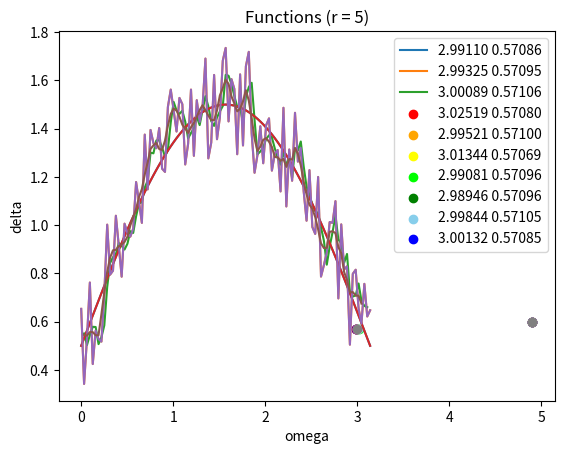

The matplotlib source for this figure:
import random
import math
import numpy as np
import matplotlib.pyplot as pyplot


def MovingAvgFind(K, M, FwithLine, alpha):
    MovingAvg = []
    for k in range(M, K - M + 1):
        sum = 0
        for j in range(k - M, k + M + 1):
            sum += alpha[j + M + 1 - k - 1] / FwithLine[j - 1]
        MovingAvg.append(sum)
    return MovingAvg


def AlphaMasGeneration(r, M):
    alphaMas = []
    for i in range(r):
        alphaMas.append(0)
    center = random.random()
    alphaMas[M] = center

    for m in range(M, r - 2):
        sum = 0
        for s in range(m, r - m):
            sum += alphaMas[s]
        center = random.uniform(0, 1 - sum) / 2
        alphaMas[m - 1] = center
        alphaMas[r - m] = center

    sum = 0
    for s in range(1, r - 1):
        sum += alphaMas[s]
    center = 0.5 * (1 - sum)
    alphaMas[0] = center
    alphaMas[r - 1] = center
    return alphaMas


def FindOmega(FwithLine, K, M):
    sum = 0
    for k in range(1, K + 1 - 2 * M):
        sum += abs(FwithLine[k] - FwithLine[k - 1])
    return sum


def FindDelta(FwithLine, FwithWave, K, M):
    sum = 0
    for k in range(0, K + 1 - 2 * M):
        sum += abs(FwithLine[k] - FwithWave[k])
    return sum / K


class Filtering(object):

    def __init__(self, signal, noise, lambdaMas, r):
        self.optimalAlpha = []
        self.omegas = []
        self.deltas = []
        self.Jmin = []
        self.distant = []
        self.r = r
        self.Signal = signal
        self.Noise = noise
        self.LambdaMas = lambdaMas

    def GarmonicMeanMethod(self, noise_arr, lambdaMas):
        r = self.r
        K = 100
        M = int((r - 1) / 2)
        N = int((math.log(1 - 0.95)) / math.log(1 - (0.01 / math.pi)))
        for i in range(len(lambdaMas)):
            alphaMas = AlphaMasGeneration(r, M)
            MovingAvg = MovingAvgFind(K, M, noise_arr, alphaMas)
            omega = FindOmega(MovingAvg, K, M)
            delta = FindDelta(MovingAvg, self.Noise, K, M)
            Jmin = lambdaMas[i] * omega + (1 - lambdaMas[i]) * delta
            for P in range(1, N):
                alphaMas = AlphaMasGeneration(r, M)
                MovingAvg = MovingAvgFind(K, M, noise_arr, alphaMas)
                omega = FindOmega(MovingAvg, K, M)
                delta = FindDelta(MovingAvg, self.Noise, K, M)
                J = lambdaMas[i] * omega + (1 - lambdaMas[i]) * delta
                if J < Jmin:
                    Jmin = J
                    bestAlphaMas = alphaMas.copy()
                    bestOmega = omega
                    bestDelta = delta
                MovingAvg.clear()
            self.Jmin.append(Jmin)
            self.optimalAlpha.append(bestAlphaMas)
            self.omegas.append(bestOmega)
            self.deltas.append(bestDelta)

    def dist(self):
        for index in range(0, len(self.omegas)):
            self.distant.append(abs(self.omegas[index]) + abs(self.deltas[index]))

    def OptimalSignSearch(self):
        r = self.r
        K = 100
        M = int((r - 1) / 2)
        minDist = min(self.distant)
        index = self.distant.index(minDist)
        optimalOmega = self.omegas[index]
        optimalDelta = self.deltas[index]
        optimalAlphas = self.optimalAlpha[index]
        optimalLambda = 0.1 * index
        optimalJ = optimalLambda * optimalOmega + (1 - optimalLambda) * optimalDelta

        filtering = []
        for k in range(M, K - M + 1):
            sum = 0
            for j in range(k - M, k + M + 1):
                sum += Noise[j - 1] * optimalAlphas[j + M + 1 - k - 1]
            filtering.append(sum)

        return optimalLambda, minDist, optimalAlphas, optimalOmega, optimalDelta, filtering, optimalJ

    def TextPrint(self, Lambda, omega, delta, J):
        r = self.r
        if r == 3:
            print("+-------+----------+----------------------+---------+---------+")
            print("|   h   |    dis   |         alpha        |    w    |    d    |")
            print("+-------+----------+----------------------+---------+---------+")
            for i in range(0, len(self.LambdaMas)):
                print(f"|  {self.LambdaMas[i]}", end="")
                print(f"  |{round(self.distant[i], 5):>9f}", end="")
                print(
                    f" | {self.optimalAlpha[i][0]:>0.4f} {self.optimalAlpha[i][1]:>0.4f} {self.optimalAlpha[i][2]:>0.4f} ",
                    end="")
                print(f"| {self.omegas[i]:>0.5f} |", end="")
                print(f" {self.deltas[i]:>0.5f} |")
                print("+-------+----------+----------------------+---------+---------+")

        if r == 5:
            print("+-------+----------+------------------------------------+---------+---------+")
            print("|   h   |    dis   |                alpha               |    w    |    d    |")
            print("+-------+----------+------------------------------------+---------+---------+")
            for i in range(0, len(self.LambdaMas)):
                print(f"|  {self.LambdaMas[i]}", end="")
                print(f"  |{round(self.distant[i], 5):>9f}", end="")
                print(
                    f" | {self.optimalAlpha[i][0]:>0.4f} {self.optimalAlpha[i][1]:>0.4f} {self.optimalAlpha[i][2]:>0.4f}"
                    f" {self.optimalAlpha[i][3]:>0.4f} {self.optimalAlpha[i][4]:>0.4f} ", end="")
                print(f"| {self.omegas[i]:>0.5f} |", end="")
                print(f" {self.deltas[i]:>0.5f} |")
                print("+-------+----------+------------------------------------+---------+---------+")
            print("+-------+---------+---------+---------+")
            print("|   h*  |    J    |    w    |     d   |")
            print("+-------+---------+---------+---------+")
            print(f"|  {Lambda:>0.1f}", end="")
            print(f"  | {J:>0.5f}", end="")
            print(f" | {omega:>0.5f} |", end="")
            print(f" {delta:>0.5f} |")
            print("+-------+---------+---------+---------+")
            print()

    def dotsPlot(self):

        # pyplot.scatter(self.omegas[0], self.deltas[0], color='black')
        pyplot.scatter(self.omegas[1], self.deltas[1], color='red')
        pyplot.scatter(self.omegas[2], self.deltas[2], color='orange')
        pyplot.scatter(self.omegas[3], self.deltas[3], color='yellow')
        pyplot.scatter(self.omegas[4], self.deltas[4], color='lime')
        pyplot.scatter(self.omegas[5], self.deltas[5], color='green')
        pyplot.scatter(self.omegas[6], self.deltas[6], color='skyblue')
        pyplot.scatter(self.omegas[7], self.deltas[7], color='blue')
        pyplot.scatter(self.omegas[8], self.deltas[8], color='purple')
        pyplot.scatter(self.omegas[9], self.deltas[9], color='pink')
        pyplot.scatter(self.omegas[10], self.deltas[10], color='grey')
        pyplot.legend([
            # f'{self.omegas[0]:>0.5f} {self.deltas[0]:>0.5f}',
            f'{self.omegas[1]:>0.5f} {self.deltas[1]:>0.5f}',
            f'{self.omegas[2]:>0.5f} {self.deltas[2]:>0.5f}',
            f'{self.omegas[3]:>0.5f} {self.deltas[3]:>0.5f}',
            f'{self.omegas[4]:>0.5f} {self.deltas[4]:>0.5f}',
            f'{self.omegas[5]:>0.5f} {self.deltas[5]:>0.5f}',
            f'{self.omegas[6]:>0.5f} {self.deltas[6]:>0.5f}',
            f'{self.omegas[7]:>0.5f} {self.deltas[7]:>0.5f}',
            f'{self.omegas[8]:>0.5f} {self.deltas[8]:>0.5f}',
            f'{self.omegas[9]:>0.5f} {self.deltas[9]:>0.5f}',
            f'{self.omegas[10]:>0.5f} {self.deltas[10]:>0.5f}'])
        pyplot.ylabel("delta")
        pyplot.xlabel("omega")
        pyplot.grid()
        pyplot.show()


K = 100
k = np.array([float((k * math.pi) / K) for k in range(0, K + 1)])
Signal = np.array([(np.sin(elem) + 0.5) for elem in k])
Noise = np.array([(np.sin(elem) + 0.5) + (random.random() / 2 - 0.25) for elem in k])
LambaMas = np.array([l_elem / 10 for l_elem in range(0, 11)])

r = 3
filter3 = Filtering(Signal, Noise, LambaMas, r)
filter3.GarmonicMeanMethod(Noise, LambaMas)
filter3.dist()
Lambda3, dist3, alphas3, omega3, delta3, filteringSignal3, J3 = filter3.OptimalSignSearch()
filter3.TextPrint(Lambda3, omega3, delta3, J3)

kFilter3 = np.array([float((k * math.pi) / K) for k in range(1, K)])
pyplot.plot(k, Signal, k, Noise, kFilter3, filteringSignal3)
pyplot.title('Functions (r = 3)')
pyplot.ylabel('f(x)')
pyplot.xlabel('x')
pyplot.legend(['f(x) = sin(x) + 0.5', 'Noise', 'Filtering'])
pyplot.grid()
pyplot.show()

filter3.dotsPlot()

r = 5
filter5 = Filtering(Signal, Noise, LambaMas, 5)
filter5.GarmonicMeanMethod(Noise, LambaMas)
filter5.dist()
Lambda5, dist5, alphas5, omega5, delta5, filteringSignal5, J5 = filter5.OptimalSignSearch()
filter5.TextPrint(Lambda5, omega5, delta5, J5)

kFilter5 = np.array([float((k * math.pi) / 100) for k in range(1, 98)])
pyplot.plot(k, Signal, k, Noise, kFilter5, filteringSignal5)
pyplot.title('Functions (r = 5)')
pyplot.ylabel('f(x)')
pyplot.xlabel('x')
pyplot.legend(['f(x) = sin(x) + 0.5', 'Noise', 'Filtering'])
pyplot.grid()
pyplot.show()

filter5.dotsPlot()
